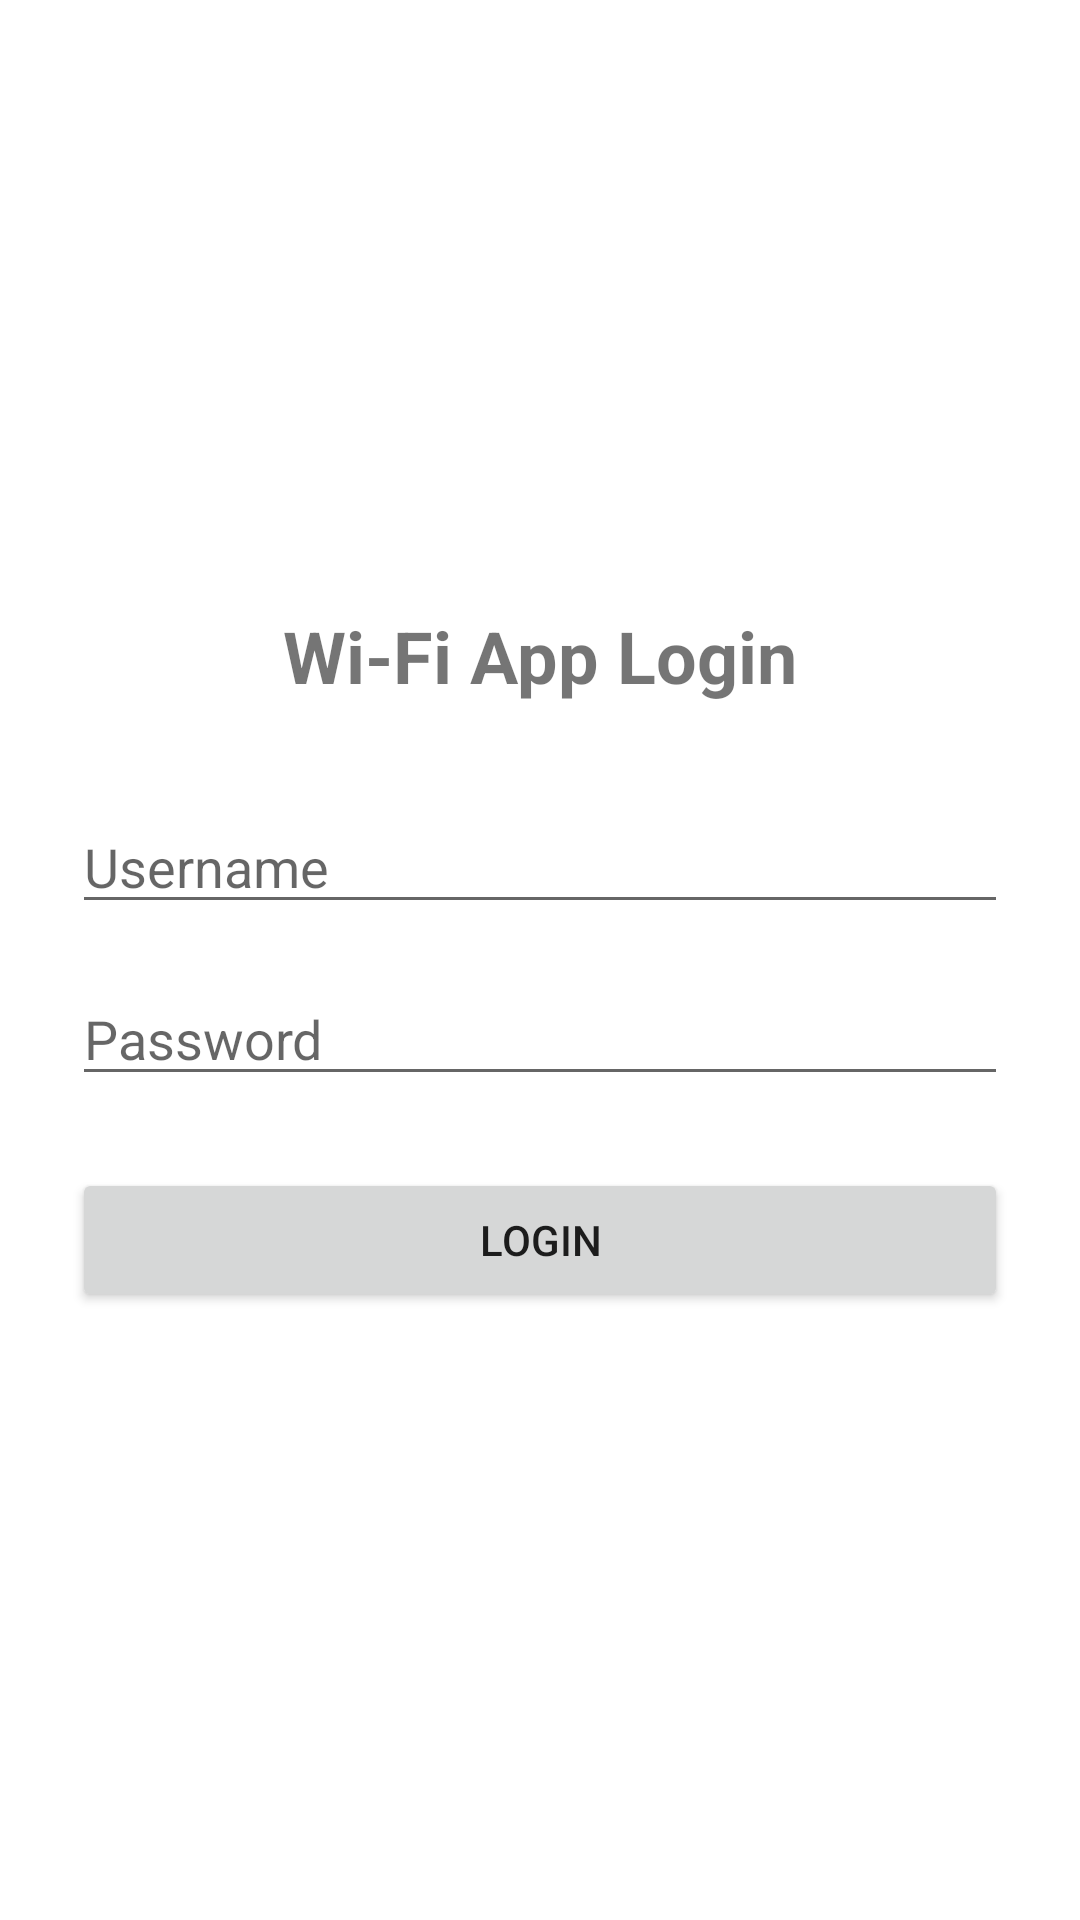

Here is an Android app screen rendered from its layout file. Give the layout XML and the strings, colors and styles it references.
<!-- AndroidManifest.xml: application theme Theme.WifiApp -->
<!-- res/layout/activity_login.xml -->
﻿<?xml version="1.0" encoding="utf-8"?>
<LinearLayout xmlns:android="http://schemas.android.com/apk/res/android"
    android:layout_width="match_parent"
    android:layout_height="match_parent"
    android:orientation="vertical"
    android:padding="24dp"
    android:gravity="center">

    <TextView
        android:layout_width="wrap_content"
        android:layout_height="wrap_content"
        android:text="Wi-Fi App Login"
        android:textSize="24sp"
        android:textStyle="bold"
        android:layout_marginBottom="32dp" />

    <EditText
        android:id="@+id/etUsername"
        android:layout_width="match_parent"
        android:layout_height="wrap_content"
        android:hint="Username"
        android:inputType="text"
        android:layout_marginBottom="16dp" />

    <EditText
        android:id="@+id/etPassword"
        android:layout_width="match_parent"
        android:layout_height="wrap_content"
        android:hint="Password"
        android:inputType="textPassword"
        android:layout_marginBottom="24dp" />

    <Button
        android:id="@+id/btnLogin"
        android:layout_width="match_parent"
        android:layout_height="wrap_content"
        android:text="Login" />
</LinearLayout>
<!-- resources referenced by this layout -->
<resources>
  <style name="Theme.WifiApp" parent="Theme.MaterialComponents.DayNight.DarkActionBar">
      </style>
</resources>
